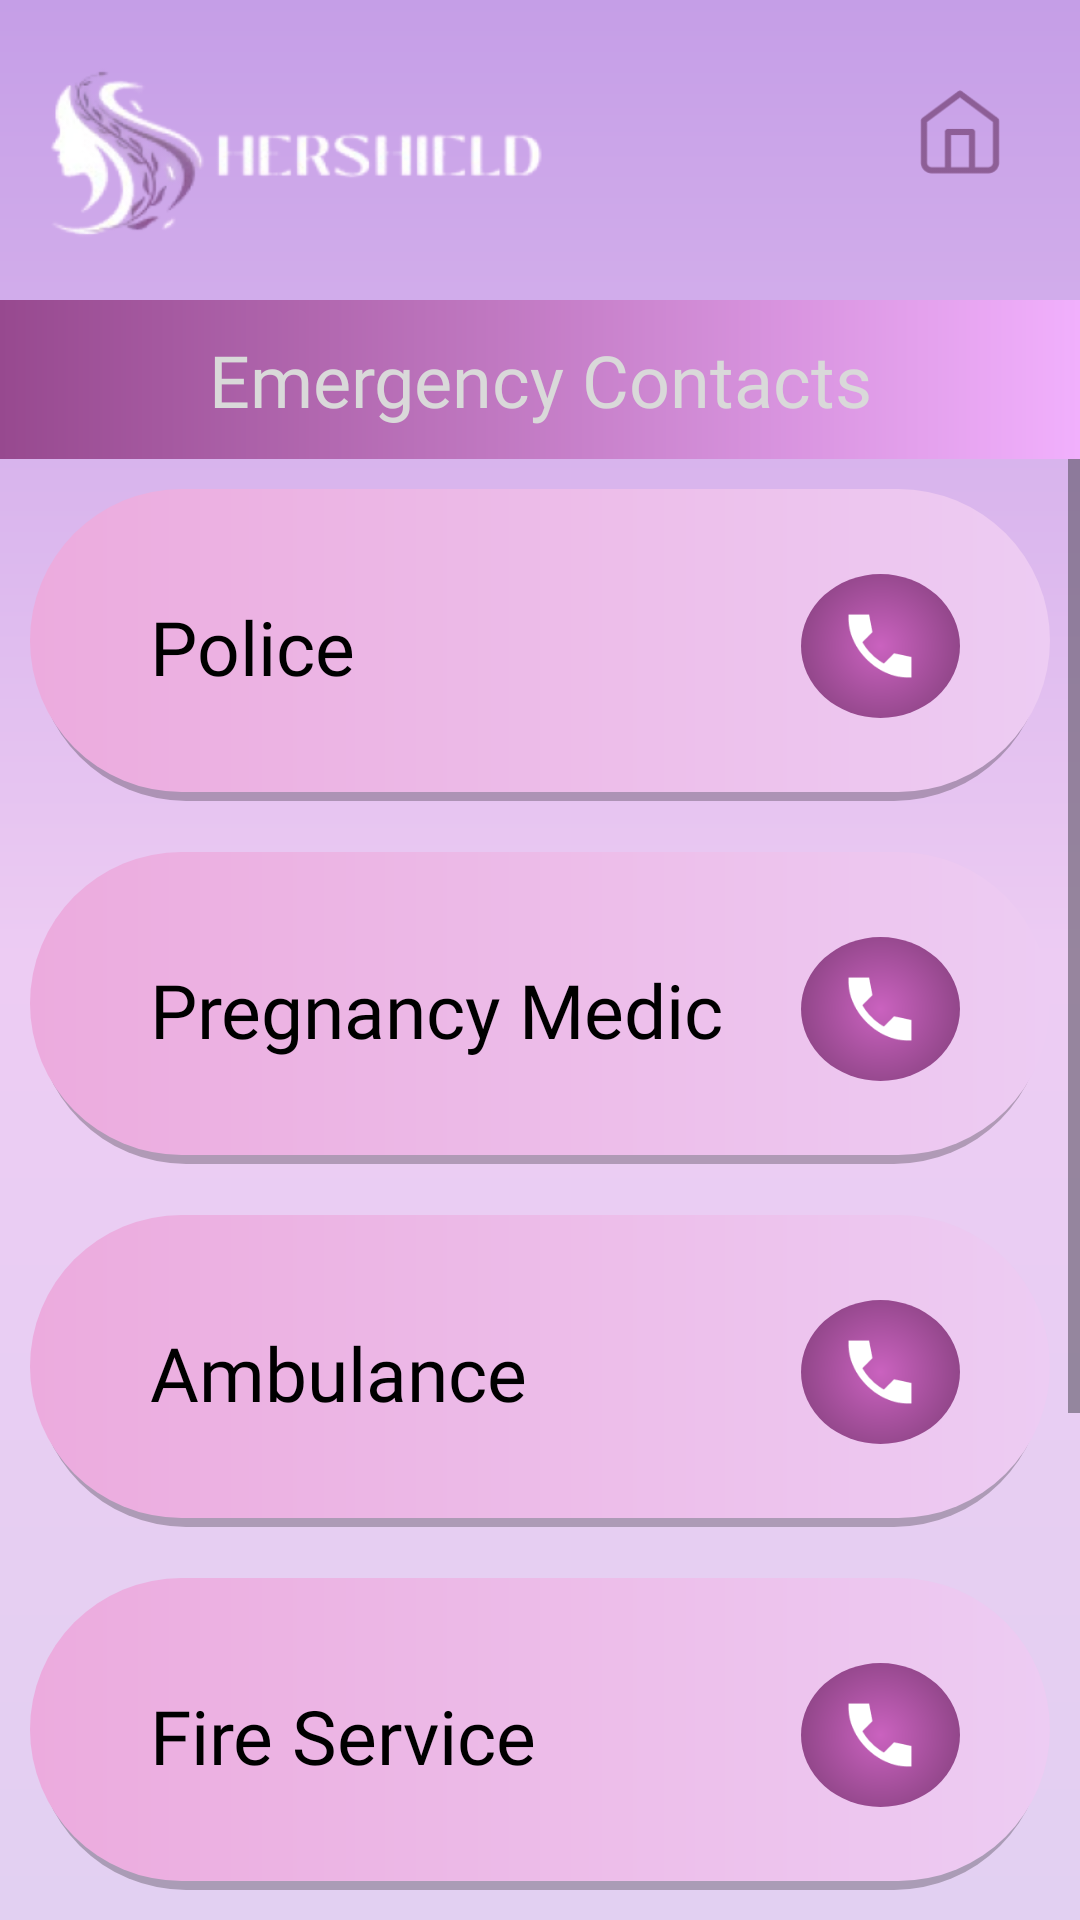

Android layout source for this screen:
<!-- AndroidManifest.xml: application theme Theme.HerShield -->
<!-- res/layout/activity_helpline_numbers.xml -->
<?xml version="1.0" encoding="utf-8"?>
<androidx.constraintlayout.widget.ConstraintLayout xmlns:android="http://schemas.android.com/apk/res/android"
    xmlns:app="http://schemas.android.com/apk/res-auto"
    android:layout_width="match_parent"
    android:layout_height="match_parent"
    android:background="@drawable/main_bg_gradient">

    <ImageView
        android:id="@+id/iv_logo"
        android:layout_width="179dp"
        android:layout_height="101dp"
        android:layout_marginStart="10dp"
        android:src="@drawable/top_image"
        app:layout_constraintStart_toStartOf="parent"
        app:layout_constraintTop_toTopOf="parent" />

    <ImageView
        android:id="@+id/settings_icon"
        android:layout_width="32dp"
        android:layout_height="32dp"
        android:layout_marginTop="28dp"
        android:layout_marginEnd="24dp"
        android:alpha="0.6"
        android:src="@drawable/ic_home_outline"
        app:layout_constraintEnd_toEndOf="parent"
        app:layout_constraintTop_toTopOf="parent"
        app:tint="@color/deep_purple" />

    <View
        android:id="@+id/header_bar"
        android:layout_width="match_parent"
        android:layout_height="53dp"
        android:layout_marginTop="100dp"
        android:background="@drawable/line_gradient"
        app:layout_constraintTop_toTopOf="parent" />

    <TextView
        android:layout_width="match_parent"
        android:layout_height="wrap_content"
        android:fontFamily="@font/kaushan_script"
        android:gravity="center"
        android:text="Emergency Contacts"
        android:textColor="#D9D9D9"
        android:textSize="24sp"
        app:layout_constraintBottom_toBottomOf="@id/header_bar"
        app:layout_constraintTop_toTopOf="@id/header_bar" />

    <ScrollView
        android:layout_width="match_parent"
        android:layout_height="0dp"
        android:fillViewport="true"
        app:layout_constraintBottom_toBottomOf="parent"
        app:layout_constraintTop_toBottomOf="@id/header_bar">

        <LinearLayout
            android:layout_width="match_parent"
            android:layout_height="wrap_content"
            android:orientation="vertical"
            android:padding="10dp">

            <RelativeLayout
                android:layout_width="match_parent"
                android:layout_height="105dp"
                android:layout_marginBottom="16dp"
                android:background="@drawable/btn_gradient_shadow">

                <TextView
                    android:layout_width="wrap_content"
                    android:layout_height="wrap_content"
                    android:layout_centerVertical="true"
                    android:layout_marginStart="40dp"
                    android:fontFamily="@font/kaushan_script"
                    android:text="Police"
                    android:textColor="@android:color/black"
                    android:textSize="25sp" />

                <ImageButton
                    android:id="@+id/call_police"
                    android:layout_width="53dp"
                    android:layout_height="48dp"
                    android:layout_alignParentEnd="true"
                    android:layout_centerVertical="true"
                    android:layout_marginEnd="30dp"
                    android:background="@drawable/contact_radial_bg"
                    android:padding="10dp"
                    android:scaleType="centerInside"
                    android:src="@drawable/ic_call_white" />
            </RelativeLayout>

            <RelativeLayout
                android:layout_width="match_parent"
                android:layout_height="105dp"
                android:layout_marginBottom="16dp"
                android:background="@drawable/btn_gradient_shadow">

                <TextView
                    android:layout_width="wrap_content"
                    android:layout_height="wrap_content"
                    android:layout_centerVertical="true"
                    android:layout_marginStart="40dp"
                    android:fontFamily="@font/kaushan_script"
                    android:text="Pregnancy Medic"
                    android:textColor="@android:color/black"
                    android:textSize="25sp" />

                <ImageButton
                    android:id="@+id/call_medic"
                    android:layout_width="53dp"
                    android:layout_height="48dp"
                    android:layout_alignParentEnd="true"
                    android:layout_centerVertical="true"
                    android:layout_marginEnd="30dp"
                    android:background="@drawable/contact_radial_bg"
                    android:padding="10dp"
                    android:scaleType="centerInside"
                    android:src="@drawable/ic_call_white" />
            </RelativeLayout>

            <RelativeLayout
                android:layout_width="match_parent"
                android:layout_height="105dp"
                android:layout_marginBottom="16dp"
                android:background="@drawable/btn_gradient_shadow">

                <TextView
                    android:layout_width="wrap_content"
                    android:layout_height="wrap_content"
                    android:layout_centerVertical="true"
                    android:layout_marginStart="40dp"
                    android:fontFamily="@font/kaushan_script"
                    android:text="Ambulance"
                    android:textColor="@android:color/black"
                    android:textSize="25sp" />

                <ImageButton
                    android:id="@+id/call_ambulance"
                    android:layout_width="53dp"
                    android:layout_height="48dp"
                    android:layout_alignParentEnd="true"
                    android:layout_centerVertical="true"
                    android:layout_marginEnd="30dp"
                    android:background="@drawable/contact_radial_bg"
                    android:padding="10dp"
                    android:scaleType="centerInside"
                    android:src="@drawable/ic_call_white" />
            </RelativeLayout>

            <RelativeLayout
                android:layout_width="match_parent"
                android:layout_height="105dp"
                android:layout_marginBottom="16dp"
                android:background="@drawable/btn_gradient_shadow">

                <TextView
                    android:layout_width="wrap_content"
                    android:layout_height="wrap_content"
                    android:layout_centerVertical="true"
                    android:layout_marginStart="40dp"
                    android:fontFamily="@font/kaushan_script"
                    android:text="Fire Service"
                    android:textColor="@android:color/black"
                    android:textSize="25sp" />

                <ImageButton
                    android:id="@+id/call_fire_service"
                    android:layout_width="53dp"
                    android:layout_height="48dp"
                    android:layout_alignParentEnd="true"
                    android:layout_centerVertical="true"
                    android:layout_marginEnd="30dp"
                    android:background="@drawable/contact_radial_bg"
                    android:padding="10dp"
                    android:scaleType="centerInside"
                    android:src="@drawable/ic_call_white" />
            </RelativeLayout>

            <RelativeLayout
                android:layout_width="match_parent"
                android:layout_height="105dp"
                android:layout_marginBottom="16dp"
                android:background="@drawable/btn_gradient_shadow">

                <TextView
                    android:layout_width="wrap_content"
                    android:layout_height="wrap_content"
                    android:layout_centerVertical="true"
                    android:layout_marginStart="40dp"
                    android:fontFamily="@font/kaushan_script"
                    android:text="Women Helpline"
                    android:textColor="@android:color/black"
                    android:textSize="25sp" />

                <ImageButton
                    android:id="@+id/call_women_helpline"
                    android:layout_width="53dp"
                    android:layout_height="48dp"
                    android:layout_alignParentEnd="true"
                    android:layout_centerVertical="true"
                    android:layout_marginEnd="30dp"
                    android:background="@drawable/contact_radial_bg"
                    android:padding="10dp"
                    android:scaleType="centerInside"
                    android:src="@drawable/ic_call_white" />
            </RelativeLayout>

            <RelativeLayout
                android:layout_width="match_parent"
                android:layout_height="105dp"
                android:layout_marginBottom="16dp"
                android:background="@drawable/btn_gradient_shadow">

                <TextView
                    android:layout_width="wrap_content"
                    android:layout_height="wrap_content"
                    android:layout_centerVertical="true"
                    android:layout_marginStart="40dp"
                    android:fontFamily="@font/kaushan_script"
                    android:text="Child Helpline"
                    android:textColor="@android:color/black"
                    android:textSize="25sp" />

                <ImageButton
                    android:id="@+id/call_child_helpline"
                    android:layout_width="53dp"
                    android:layout_height="48dp"
                    android:layout_alignParentEnd="true"
                    android:layout_centerVertical="true"
                    android:layout_marginEnd="30dp"
                    android:background="@drawable/contact_radial_bg"
                    android:padding="10dp"
                    android:scaleType="centerInside"
                    android:src="@drawable/ic_call_white" />
            </RelativeLayout>

        </LinearLayout>
    </ScrollView>

</androidx.constraintlayout.widget.ConstraintLayout>
<!-- resources referenced by this layout -->
<resources>
  <color name="deep_purple">#64305F</color>
  <!-- drawable btn_gradient_shadow (drawable) -->
  <?xml version="1.0" encoding="utf-8"?>
  <layer-list xmlns:android="http://schemas.android.com/apk/res/android">
      <item
          android:left="2dp"
          android:top="4dp"
          android:right="2dp"
          android:bottom="1dp">
          <shape android:shape="rectangle">
              <solid android:color="#40000000" />
              <corners android:radius="100dp" />
          </shape>
      </item>
  
      <item
          android:left="0dp"
          android:top="0dp"
          android:right="0dp"
          android:bottom="4dp">
          <shape android:shape="rectangle">
              <gradient
                  android:startColor="#ECABDE"
                  android:endColor="#EDCCF3"
                  android:angle="0" />
              <corners android:radius="100dp" />
          </shape>
      </item>
  </layer-list>
  <!-- drawable contact_radial_bg (drawable) -->
  <shape xmlns:android="http://schemas.android.com/apk/res/android" android:shape="oval">
      <gradient
          android:type="radial"
          android:gradientRadius="50dp"
          android:startColor="#CA62BF"
          android:centerColor="#95488D"
          android:endColor="#64305F" />
  </shape>
  <!-- drawable ic_call_white: png bitmap (drawable, 957 bytes) -->
  <!-- drawable ic_home_outline: png bitmap (drawable, 1255 bytes) -->
  <!-- drawable line_gradient (drawable) -->
  <shape xmlns:android="http://schemas.android.com/apk/res/android">
      <gradient
          android:angle="0"
          android:startColor="#97498F"
          android:endColor="#F1B0FD" />
  </shape>
  <!-- drawable main_bg_gradient (drawable) -->
  <shape xmlns:android="http://schemas.android.com/apk/res/android">
      <gradient
          android:angle="270"
          android:endColor="#E2D0F2"
          android:centerColor="#EDCCF3"
          android:startColor="#C59EE7" />
  </shape>
  <!-- drawable top_image: png bitmap (drawable, 33666 bytes) -->
  <style name="Theme.HerShield" parent="Base.Theme.HerShield" />
  <style name="Base.Theme.HerShield" parent="Theme.Material3.DayNight.NoActionBar">
          
          
      </style>
</resources>
